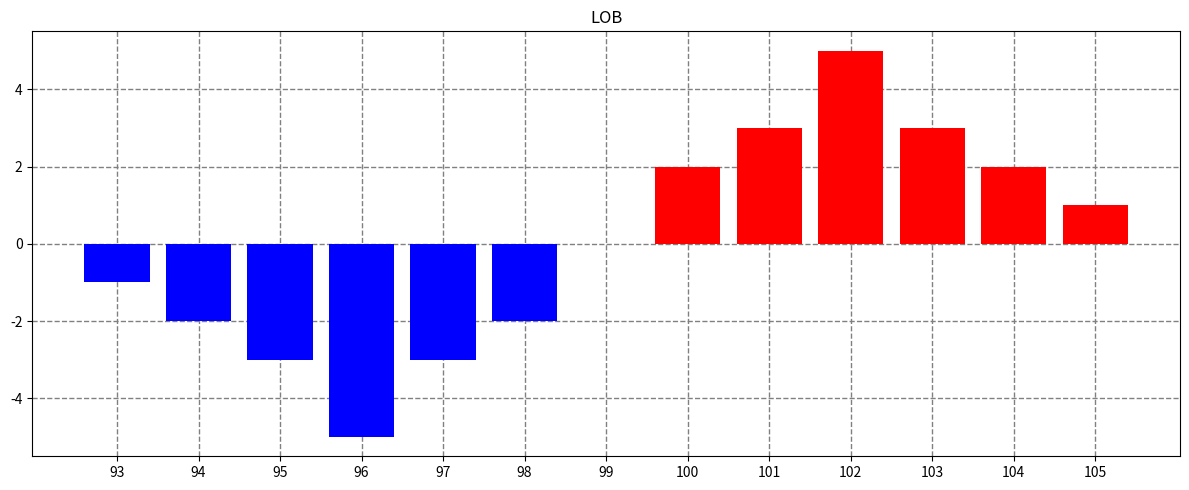

Python code for this plot:
import numpy as np
import matplotlib.pyplot as plt


def plot_LOB(lob_data, k=3):
    """
    Function that plots an LOB

    Parameters
    ----------
    lob_data :
    k : int
        the number of "outer" price levels to exclude in plotting
        k = 3 is quite nice if the spread is small (≤2-3). If the spread is larger, than decrease k. Minimum is 0.

    Returns
    -------

    """

    # Adjusting k. k less than 0 does not work, and k greater than 5 makes the plot ugly
    if k < 0 or k >= 5:
        k = 0

    ask = lob_data[0, 0]
    spread = -lob_data[1, 0]
    buy_volumes = lob_data[1, spread:]  # non-zero buys
    sell_volumes = lob_data[0, spread:]  # non-zero sells
    lob_volumes = np.concatenate((np.flip(buy_volumes), np.zeros((spread - 1,)), sell_volumes))
    lob_volumes = lob_volumes[k:-k]
    prices = np.array(range(ask - len(buy_volumes) - spread + 1, ask + len(sell_volumes)))
    prices = prices[k:-k]

    # Coloring the LOB
    color = np.repeat("b", len(lob_volumes))
    color[np.where(lob_volumes > 0)] = "r"

    fig = plt.figure(figsize=(12, 5))
    ax = fig.add_subplot(1,1,1)

    ax.set_xticks(ticks=prices)
    ax.grid(True, linewidth=1, linestyle='dashed', color="grey")
    ax.set_axisbelow(True)
    ax.bar(x=prices, height=lob_volumes, color=color)
    ax.set_title("LOB")

    fig.tight_layout()


if __name__ == "__main__":
    """
    Here you can test the plotting yourself. 

    Below follows an example of how we can create the lob data that we want to plot. 
    """

    # number of price levels (on each side)
    d = 10

    # other data
    spread = 2  # should be in absolute terms
    ask = 100

    # lob data
    x0 = np.zeros((2, d + 1), dtype=int)
    x0[0, 0] = ask
    x0[1, 0] = -spread
    x0[0, spread] = 2
    x0[1, spread] = -2
    x0[0, spread+1] = 3
    x0[1, spread+1] = -3
    x0[0, spread+2] = 5
    x0[1, spread+2] = -5
    x0[0, spread+3] = 3
    x0[1, spread+3] = -3
    x0[0, spread+4] = 2
    x0[1, spread+4] = -2
    x0[0, spread+5:] = 1
    x0[1, spread+5:] = -1

    plot_LOB(x0)
